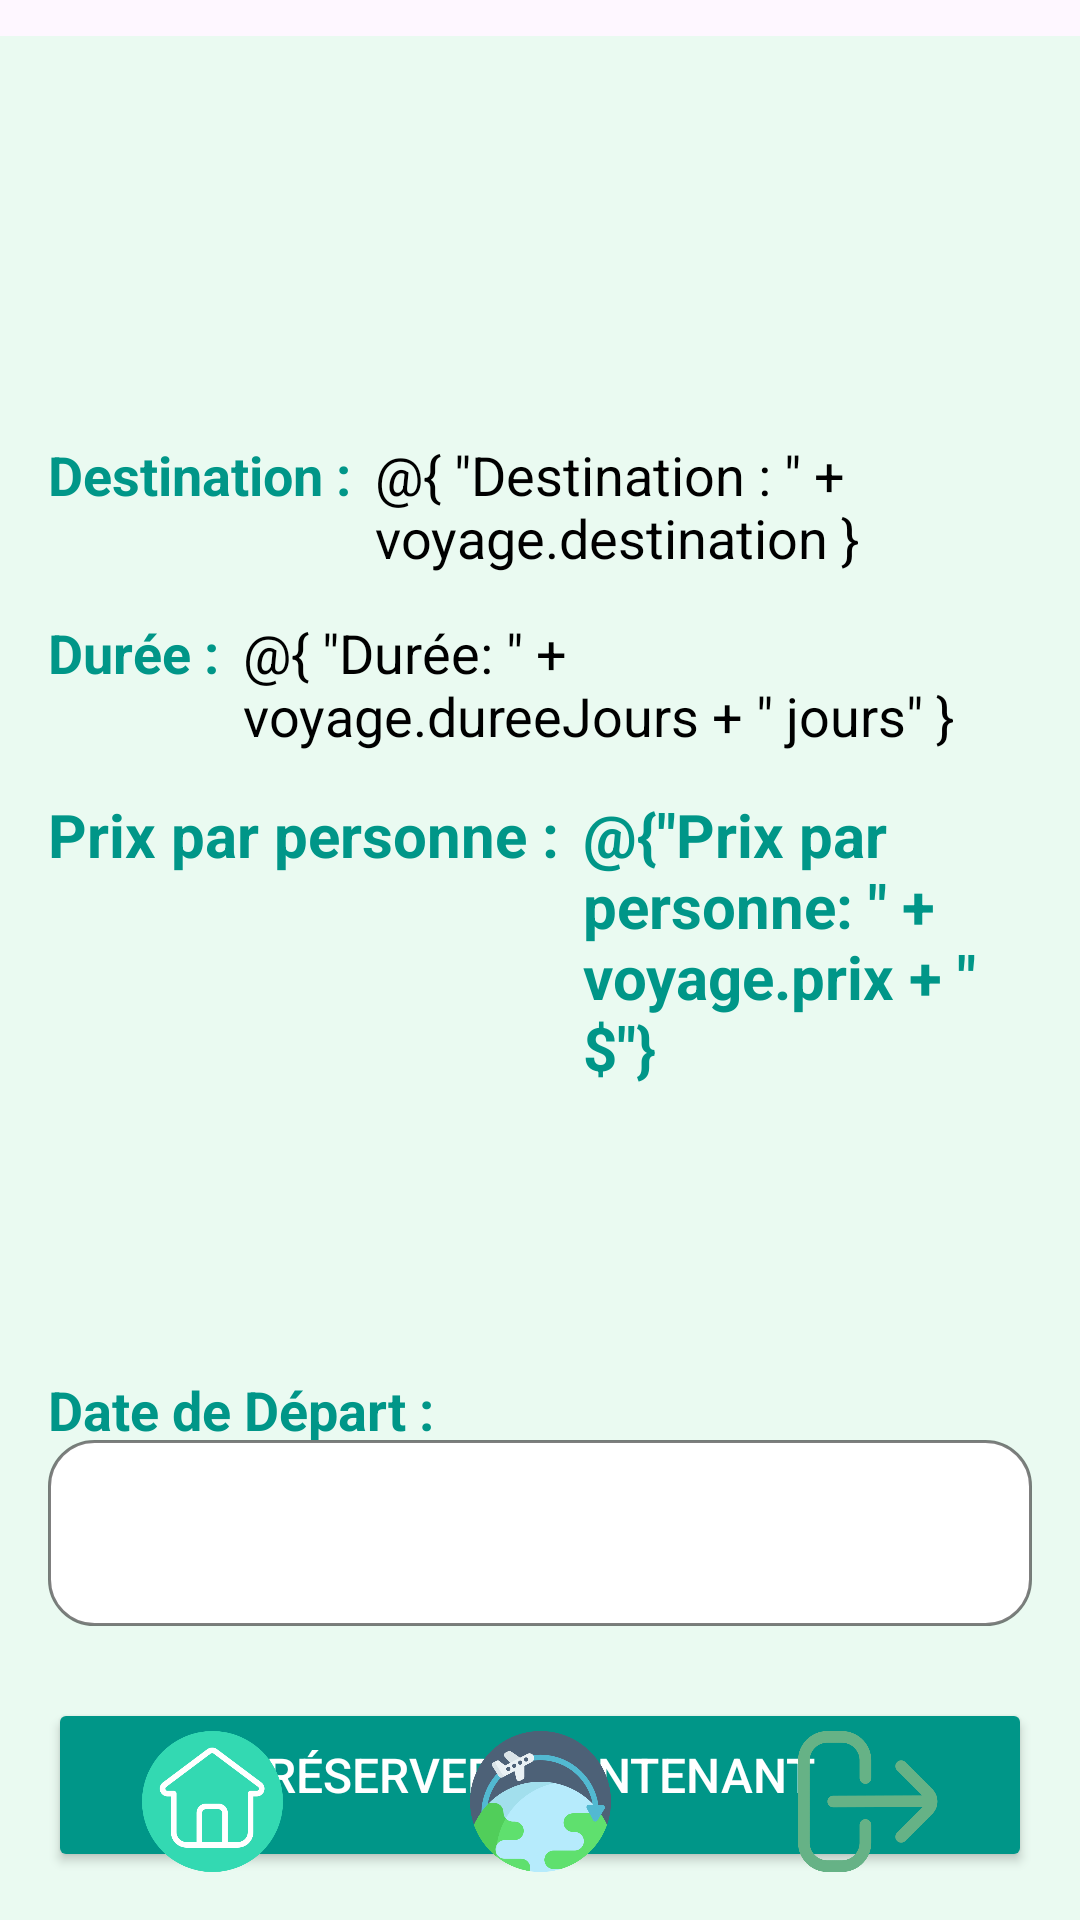

Write the Android layout XML for this screen, with the resource values it uses.
<!-- AndroidManifest.xml: application theme Theme.AgenceTouristique7 -->
<!-- res/layout/activity_detail_voyage.xml -->
<androidx.constraintlayout.widget.ConstraintLayout
    xmlns:android="http://schemas.android.com/apk/res/android"
    xmlns:app="http://schemas.android.com/apk/res-auto"
    xmlns:tools="http://schemas.android.com/tools"
    android:layout_width="match_parent"
    android:layout_height="match_parent"
    android:background="#EAFAF1"
    android:padding="16dp">

    <LinearLayout
        android:id="@+id/linearLayoutDetails"
        android:layout_width="0dp"
        android:layout_height="wrap_content"
        android:gravity="bottom"
        android:orientation="vertical"
        app:layout_constraintEnd_toEndOf="parent"
        app:layout_constraintStart_toStartOf="parent"
        app:layout_constraintTop_toTopOf="parent">

        <HorizontalScrollView
            android:id="@+id/horizontalScrollViewImages"
            android:layout_width="match_parent"
            android:layout_height="148dp"
            android:layout_marginBottom="16dp">

            <LinearLayout
                android:id="@+id/linearLayoutImageGallery"
                android:layout_width="wrap_content"
                android:layout_height="match_parent"
                android:orientation="horizontal"></LinearLayout>
        </HorizontalScrollView>

        <TextView
            android:id="@+id/tv_nom_voyage_detail"
            android:layout_width="match_parent"
            android:layout_height="wrap_content"
            android:layout_marginBottom="8dp"
            android:textColor="@color/colorPrimary"
            android:textSize="28sp"
            android:textStyle="bold"
            tools:text="" />

        <TextView
            android:id="@+id/tv_description_voyage_detail"
            android:layout_width="match_parent"
            android:layout_height="wrap_content"
            android:layout_marginBottom="16dp"
            android:textColor="@color/black"
            android:textSize="16sp"
            tools:text="" />

        <LinearLayout
            android:layout_width="match_parent"
            android:layout_height="wrap_content"
            android:layout_marginBottom="8dp"
            android:orientation="horizontal">

            <TextView
                android:layout_width="wrap_content"
                android:layout_height="wrap_content"
                android:text="@string/destination_detail"
                android:textColor="@color/colorPrimary"
                android:textSize="18sp"
                android:textStyle="bold" />

            <TextView
                android:id="@+id/tv_destination_detail"
                android:layout_width="wrap_content"
                android:layout_height="wrap_content"
                android:layout_marginStart="8dp"
                android:text='@{ "Destination : " + voyage.destination }'
                android:textColor="@color/black"
                android:textSize="18sp"
                tools:text="" />
        </LinearLayout>

        <LinearLayout
            android:layout_width="match_parent"
            android:layout_height="wrap_content"
            android:layout_marginBottom="8dp"
            android:orientation="horizontal">

            <TextView
                android:layout_width="wrap_content"
                android:layout_height="wrap_content"
                android:text="@string/duree_detail"
                android:textColor="@color/colorPrimary"
                android:textSize="18sp"
                android:textStyle="bold" />

            <TextView
                android:id="@+id/tv_duree_detail"
                android:layout_width="wrap_content"
                android:layout_height="wrap_content"
                android:layout_marginStart="8dp"
                android:text='@{ "Durée: " + voyage.dureeJours + " jours" }'
                android:textColor="@color/black"
                android:textSize="18sp"
                tools:text="" />
        </LinearLayout>

        <LinearLayout
            android:layout_width="match_parent"
            android:layout_height="wrap_content"
            android:layout_marginBottom="16dp"
            android:orientation="horizontal">

            <TextView
                android:layout_width="wrap_content"
                android:layout_height="wrap_content"
                android:text="@string/prix_detail"
                android:textColor="@color/colorPrimary"
                android:textSize="20sp"
                android:textStyle="bold" />

            <TextView
                android:id="@+id/tv_prix_detail"
                android:layout_width="wrap_content"
                android:layout_height="wrap_content"
                android:layout_marginStart="8dp"
                android:text='@{"Prix par personne: " + voyage.prix + " $"}'
                android:textColor="@color/colorPrimary"
                android:textSize="20sp"
                android:textStyle="bold"
                tools:text="" />

        </LinearLayout>

        <TextView
            android:id="@+id/tv_activites_detail"
            android:layout_width="match_parent"
            android:layout_height="wrap_content"
            android:textColor="@color/black"
            android:textSize="18sp"
            android:textStyle="bold"
            tools:text="" />

        <TextView
            android:id="@+id/tv_liste_activites_detail"
            android:layout_width="match_parent"
            android:layout_height="wrap_content"
            android:layout_marginBottom="16dp"
            android:textColor="@color/black"
            android:textSize="16sp"
            tools:text="" />

        <TextView
            android:layout_width="match_parent"
            android:layout_height="wrap_content"
            android:layout_marginTop="8dp"
            android:text="@string/date_de_depart"
            android:textColor="@color/colorPrimary"
            android:textSize="18sp"
            android:textStyle="bold" />

        <Spinner
            android:id="@+id/spinner_date_depart_detail"
            android:layout_width="match_parent"
            android:layout_height="62dp"
            android:layout_marginBottom="16dp"
            android:background="@drawable/spinner_background"
            android:minHeight="48dp"
            android:spinnerMode="dropdown"
            android:padding="5dp"/>

        <TextView
            android:id="@+id/tv_places_disponibles_detail"
            android:layout_width="match_parent"
            android:layout_height="wrap_content"
            android:textColor="@color/black"
            android:textSize="18sp"
            tools:text="" />

        <EditText
            android:id="@+id/editText_nb_places_detail"
            android:layout_width="match_parent"
            android:layout_height="wrap_content"
            android:layout_marginBottom="8dp"
            android:background="@drawable/white_rounded_background"
            android:hint="@string/nb_places_souhaitees"
            android:inputType="number"
            android:minHeight="48dp"
            android:paddingHorizontal="16dp"
            android:paddingVertical="12dp"
            android:textColor="@color/black"
            android:textColorHint="#858585" />

        <TextView
            android:id="@+id/tv_error_message_detail"
            android:layout_width="match_parent"
            android:layout_height="wrap_content"
            android:layout_marginBottom="6dp"
            android:textColor="@android:color/holo_red_light"
            android:visibility="gone"
            tools:text="" />

        <Button
            android:id="@+id/button_reserver_detail"
            android:layout_width="match_parent"
            android:layout_height="58dp"
            android:backgroundTint="@color/colorPrimary"
            android:minHeight="48dp"
            android:text="@string/reserver_maintenant"
            android:textColor="#FFFFFF"
            android:textSize="16sp"
            app:cornerRadius="24dp" />

    </LinearLayout>

    <LinearLayout
        android:id="@+id/bottomNavigation"
        android:layout_width="match_parent"
        android:layout_height="wrap_content"
        android:orientation="horizontal"
        android:weightSum="3"
        android:background="@android:color/transparent"
        app:layout_constraintBottom_toBottomOf="parent"
        app:layout_constraintStart_toStartOf="parent"
        app:layout_constraintEnd_toEndOf="parent">

        <ImageButton
            android:id="@+id/buttonHome"
            android:layout_width="0dp"
            android:layout_height="50dp"
            android:layout_weight="1"
            android:background="?android:attr/selectableItemBackground"
            android:contentDescription="@string/accueil"
            android:src="@drawable/home"
            android:scaleType="centerInside"
            tools:ignore="SpeakableTextPresentCheck" />

        <ImageButton
            android:id="@+id/buttonHistorique"
            android:layout_width="0dp"
            android:layout_height="50dp"
            android:layout_weight="1"
            android:background="?android:attr/selectableItemBackground"
            android:contentDescription="@string/historique"
            android:src="@drawable/reservation"
            android:scaleType="centerInside"
            tools:ignore="SpeakableTextPresentCheck" />

        <ImageButton
            android:id="@+id/buttonLogout"
            android:layout_width="0dp"
            android:layout_height="50dp"
            android:layout_weight="1"
            android:background="?android:attr/selectableItemBackground"
            android:contentDescription="@string/log_out"
            android:src="@drawable/logout"
            android:scaleType="centerInside"
            tools:ignore="SpeakableTextPresentCheck" />
    </LinearLayout>
</androidx.constraintlayout.widget.ConstraintLayout>
<!-- resources referenced by this layout -->
<resources>
  <color name="black">#FF000000</color>
  <color name="colorPrimary">#009688</color>
  <!-- drawable home: png bitmap (drawable, 19974 bytes) -->
  <!-- drawable logout: png bitmap (drawable, 14957 bytes) -->
  <!-- drawable reservation: png bitmap (drawable, 37465 bytes) -->
  <!-- drawable spinner_background (drawable) -->
  <?xml version="1.0" encoding="utf-8"?>
  <selector xmlns:android="http://schemas.android.com/apk/res/android">
      <item android:state_enabled="true">
          <shape android:shape="rectangle">
              <solid android:color="#FFFFFF" />
              <corners android:radius="15dp" />
              <stroke android:color="#80000000" android:width="1dp"/>
          </shape>
      </item>
  </selector>
  <string name="accueil">Accueil</string>
  <string name="date_de_depart">Date de Départ :</string>
  <string name="destination_detail">Destination :</string>
  <string name="duree_detail">Durée :</string>
  <string name="historique">Historique</string>
  <string name="log_out">Déconnexion</string>
  <string name="nb_places_souhaitees">Nombre de places souhaitées</string>
  <string name="prix_detail">Prix par personne :</string>
  <string name="reserver_maintenant">Réserver maintenant</string>
  <style name="Theme.AgenceTouristique7" parent="Base.Theme.AgenceTouristique7" />
  <style name="Base.Theme.AgenceTouristique7" parent="Theme.Material3.DayNight.NoActionBar">
          <item name="android:windowLightStatusBar">true</item>
          <item name="android:windowActionBarOverlay">true</item>
          <item name="android:paddingTop">3dp</item>
      </style>
</resources>
